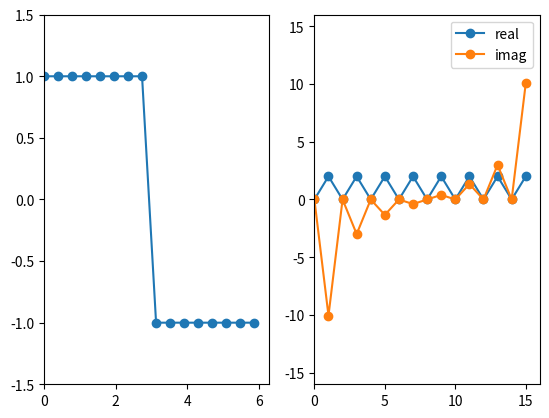

Python code for this plot:
import math, numpy
from matplotlib import pyplot

nx = 16
pi = math.pi
dx = 2*pi/(nx-1)
x = numpy.linspace(0,2*pi-dx,nx)
k = numpy.linspace(0,nx-1,nx)
f = numpy.ones(nx)
f[8:] = -1

fk = numpy.fft.fft(f,nx)

pyplot.subplot(121)
pyplot.plot(x, f, 'o-')
pyplot.axis([0, 2*pi, -1.5, 1.5])
pyplot.subplot(122)
pyplot.plot(k, fk.real, 'o-', label='real')
pyplot.plot(k, fk.imag, 'o-', label='imag')
pyplot.axis([0, nx, -nx, nx])
pyplot.legend(loc='upper right')
pyplot.show()
